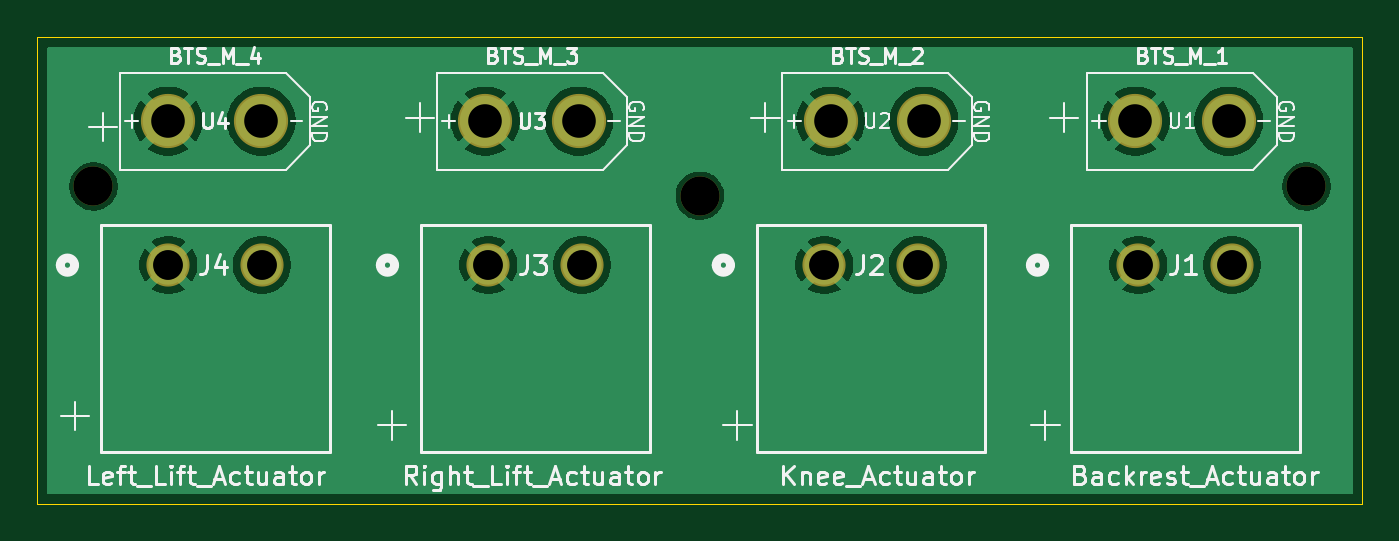
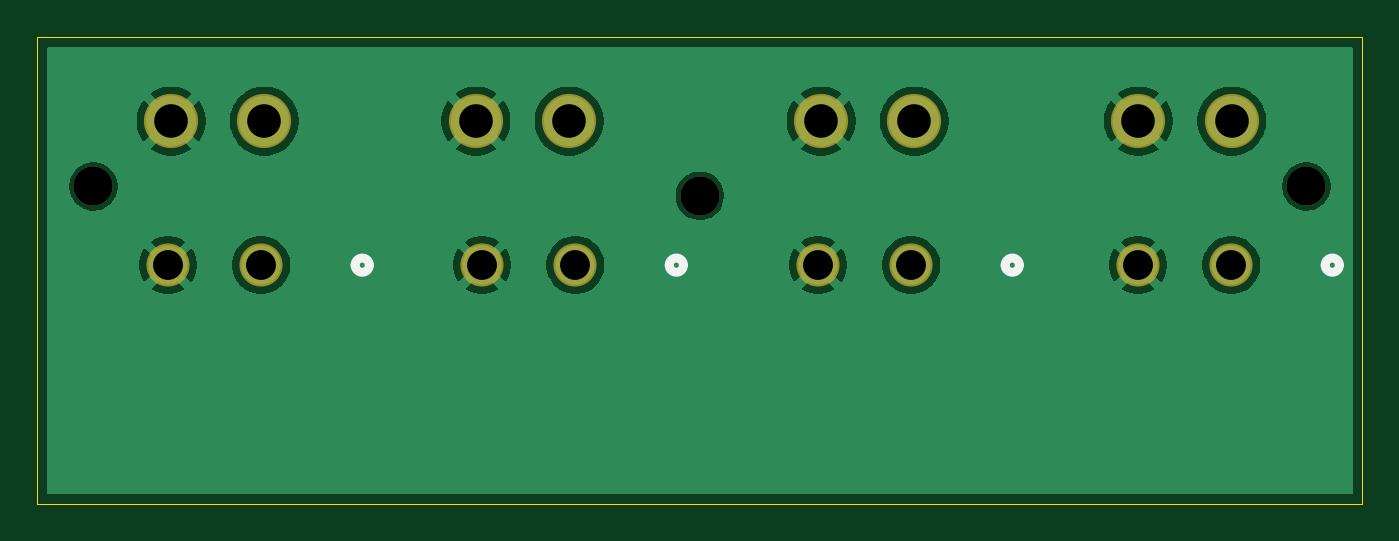
Circuit board: 11 layer files. Board 71.0 x 25.0 mm.
- bottom_copper: Linear_actuator_MCU_Bridge_circuit-B_Cu.gbl (37719 bytes)
- bottom_mask: Linear_actuator_MCU_Bridge_circuit-B_Mask.gbs (1284 bytes)
- paste: Linear_actuator_MCU_Bridge_circuit-B_Paste.gbp (521 bytes)
- bottom_silk: Linear_actuator_MCU_Bridge_circuit-B_Silkscreen.gbo (1184 bytes)
- outline: Linear_actuator_MCU_Bridge_circuit-Edge_Cuts.gm1 (673 bytes)
- top_copper: Linear_actuator_MCU_Bridge_circuit-F_Cu.gtl (38103 bytes)
- top_mask: Linear_actuator_MCU_Bridge_circuit-F_Mask.gts (1284 bytes)
- paste: Linear_actuator_MCU_Bridge_circuit-F_Paste.gtp (521 bytes)
- top_silk: Linear_actuator_MCU_Bridge_circuit-F_Silkscreen.gto (51519 bytes)
- drill: Linear_actuator_MCU_Bridge_circuit-NPTH.drl (424 bytes)
- drill: Linear_actuator_MCU_Bridge_circuit-PTH.drl (687 bytes)

=== bottom_copper: Linear_actuator_MCU_Bridge_circuit-B_Cu.gbl (37719 bytes, source omitted) ===
=== bottom_mask: Linear_actuator_MCU_Bridge_circuit-B_Mask.gbs ===
%TF.GenerationSoftware,KiCad,Pcbnew,9.0.4-9.0.4-0~ubuntu24.04.1*%
%TF.CreationDate,2025-09-24T17:28:50+03:00*%
%TF.ProjectId,Linear_actuator_MCU_Bridge_circuit,4c696e65-6172-45f6-9163-747561746f72,rev?*%
%TF.SameCoordinates,Original*%
%TF.FileFunction,Soldermask,Bot*%
%TF.FilePolarity,Negative*%
%FSLAX46Y46*%
G04 Gerber Fmt 4.6, Leading zero omitted, Abs format (unit mm)*
G04 Created by KiCad (PCBNEW 9.0.4-9.0.4-0~ubuntu24.04.1) date 2025-09-24 17:28:50*
%MOMM*%
%LPD*%
G01*
G04 APERTURE LIST*
%ADD10C,2.904000*%
%ADD11C,2.312200*%
%ADD12C,2.100000*%
G04 APERTURE END LIST*
D10*
%TO.C,U1*%
X134424200Y-60840100D03*
X139424200Y-60840100D03*
%TD*%
D11*
%TO.C,J2*%
X117757200Y-68555500D03*
X122761000Y-68555500D03*
%TD*%
%TO.C,J3*%
X99757200Y-68555500D03*
X104761000Y-68555500D03*
%TD*%
D10*
%TO.C,U2*%
X118090700Y-60840100D03*
X123090700Y-60840100D03*
%TD*%
D12*
%TO.C,REF1*%
X143590700Y-64340100D03*
%TD*%
%TO.C,REF3*%
X78590700Y-64340100D03*
%TD*%
D10*
%TO.C,U4*%
X82590700Y-60840100D03*
X87590700Y-60840100D03*
%TD*%
D12*
%TO.C,REF2*%
X111090700Y-64840100D03*
%TD*%
D10*
%TO.C,U3*%
X99590700Y-60840100D03*
X104590700Y-60840100D03*
%TD*%
D11*
%TO.C,J4*%
X82608000Y-68555500D03*
X87611800Y-68555500D03*
%TD*%
%TO.C,J1*%
X134590700Y-68555500D03*
X139594500Y-68555500D03*
%TD*%
M02*

=== paste: Linear_actuator_MCU_Bridge_circuit-B_Paste.gbp ===
%TF.GenerationSoftware,KiCad,Pcbnew,9.0.4-9.0.4-0~ubuntu24.04.1*%
%TF.CreationDate,2025-09-24T17:28:50+03:00*%
%TF.ProjectId,Linear_actuator_MCU_Bridge_circuit,4c696e65-6172-45f6-9163-747561746f72,rev?*%
%TF.SameCoordinates,Original*%
%TF.FileFunction,Paste,Bot*%
%TF.FilePolarity,Positive*%
%FSLAX46Y46*%
G04 Gerber Fmt 4.6, Leading zero omitted, Abs format (unit mm)*
G04 Created by KiCad (PCBNEW 9.0.4-9.0.4-0~ubuntu24.04.1) date 2025-09-24 17:28:50*
%MOMM*%
%LPD*%
G01*
G04 APERTURE LIST*
G04 APERTURE END LIST*
M02*

=== bottom_silk: Linear_actuator_MCU_Bridge_circuit-B_Silkscreen.gbo ===
%TF.GenerationSoftware,KiCad,Pcbnew,9.0.4-9.0.4-0~ubuntu24.04.1*%
%TF.CreationDate,2025-09-24T17:28:50+03:00*%
%TF.ProjectId,Linear_actuator_MCU_Bridge_circuit,4c696e65-6172-45f6-9163-747561746f72,rev?*%
%TF.SameCoordinates,Original*%
%TF.FileFunction,Legend,Bot*%
%TF.FilePolarity,Positive*%
%FSLAX46Y46*%
G04 Gerber Fmt 4.6, Leading zero omitted, Abs format (unit mm)*
G04 Created by KiCad (PCBNEW 9.0.4-9.0.4-0~ubuntu24.04.1) date 2025-09-24 17:28:50*
%MOMM*%
%LPD*%
G01*
G04 APERTURE LIST*
%ADD10C,0.508000*%
G04 APERTURE END LIST*
D10*
%TO.C,J2*%
X111966000Y-68555500D02*
G75*
G02*
X112728000Y-68555500I381000J0D01*
G01*
X112728000Y-68555500D02*
G75*
G02*
X111966000Y-68555500I-381000J0D01*
G01*
%TO.C,J3*%
X93966000Y-68555500D02*
G75*
G02*
X94728000Y-68555500I381000J0D01*
G01*
X94728000Y-68555500D02*
G75*
G02*
X93966000Y-68555500I-381000J0D01*
G01*
%TO.C,J4*%
X76816800Y-68555500D02*
G75*
G02*
X77578800Y-68555500I381000J0D01*
G01*
X77578800Y-68555500D02*
G75*
G02*
X76816800Y-68555500I-381000J0D01*
G01*
%TO.C,J1*%
X128799500Y-68555500D02*
G75*
G02*
X129561500Y-68555500I381000J0D01*
G01*
X129561500Y-68555500D02*
G75*
G02*
X128799500Y-68555500I-381000J0D01*
G01*
%TD*%
M02*

=== outline: Linear_actuator_MCU_Bridge_circuit-Edge_Cuts.gm1 ===
%TF.GenerationSoftware,KiCad,Pcbnew,9.0.4-9.0.4-0~ubuntu24.04.1*%
%TF.CreationDate,2025-09-24T17:28:50+03:00*%
%TF.ProjectId,Linear_actuator_MCU_Bridge_circuit,4c696e65-6172-45f6-9163-747561746f72,rev?*%
%TF.SameCoordinates,Original*%
%TF.FileFunction,Profile,NP*%
%FSLAX46Y46*%
G04 Gerber Fmt 4.6, Leading zero omitted, Abs format (unit mm)*
G04 Created by KiCad (PCBNEW 9.0.4-9.0.4-0~ubuntu24.04.1) date 2025-09-24 17:28:50*
%MOMM*%
%LPD*%
G01*
G04 APERTURE LIST*
%TA.AperFunction,Profile*%
%ADD10C,0.050000*%
%TD*%
G04 APERTURE END LIST*
D10*
X75590700Y-56340100D02*
X146590700Y-56340100D01*
X146590700Y-81340100D01*
X75590700Y-81340100D01*
X75590700Y-56340100D01*
M02*

=== top_copper: Linear_actuator_MCU_Bridge_circuit-F_Cu.gtl (38103 bytes, source omitted) ===
=== top_mask: Linear_actuator_MCU_Bridge_circuit-F_Mask.gts ===
%TF.GenerationSoftware,KiCad,Pcbnew,9.0.4-9.0.4-0~ubuntu24.04.1*%
%TF.CreationDate,2025-09-24T17:28:50+03:00*%
%TF.ProjectId,Linear_actuator_MCU_Bridge_circuit,4c696e65-6172-45f6-9163-747561746f72,rev?*%
%TF.SameCoordinates,Original*%
%TF.FileFunction,Soldermask,Top*%
%TF.FilePolarity,Negative*%
%FSLAX46Y46*%
G04 Gerber Fmt 4.6, Leading zero omitted, Abs format (unit mm)*
G04 Created by KiCad (PCBNEW 9.0.4-9.0.4-0~ubuntu24.04.1) date 2025-09-24 17:28:50*
%MOMM*%
%LPD*%
G01*
G04 APERTURE LIST*
%ADD10C,2.904000*%
%ADD11C,2.312200*%
%ADD12C,2.100000*%
G04 APERTURE END LIST*
D10*
%TO.C,U1*%
X134424200Y-60840100D03*
X139424200Y-60840100D03*
%TD*%
D11*
%TO.C,J2*%
X117757200Y-68555500D03*
X122761000Y-68555500D03*
%TD*%
%TO.C,J3*%
X99757200Y-68555500D03*
X104761000Y-68555500D03*
%TD*%
D10*
%TO.C,U2*%
X118090700Y-60840100D03*
X123090700Y-60840100D03*
%TD*%
D12*
%TO.C,REF1*%
X143590700Y-64340100D03*
%TD*%
%TO.C,REF3*%
X78590700Y-64340100D03*
%TD*%
D10*
%TO.C,U4*%
X82590700Y-60840100D03*
X87590700Y-60840100D03*
%TD*%
D12*
%TO.C,REF2*%
X111090700Y-64840100D03*
%TD*%
D10*
%TO.C,U3*%
X99590700Y-60840100D03*
X104590700Y-60840100D03*
%TD*%
D11*
%TO.C,J4*%
X82608000Y-68555500D03*
X87611800Y-68555500D03*
%TD*%
%TO.C,J1*%
X134590700Y-68555500D03*
X139594500Y-68555500D03*
%TD*%
M02*

=== paste: Linear_actuator_MCU_Bridge_circuit-F_Paste.gtp ===
%TF.GenerationSoftware,KiCad,Pcbnew,9.0.4-9.0.4-0~ubuntu24.04.1*%
%TF.CreationDate,2025-09-24T17:28:49+03:00*%
%TF.ProjectId,Linear_actuator_MCU_Bridge_circuit,4c696e65-6172-45f6-9163-747561746f72,rev?*%
%TF.SameCoordinates,Original*%
%TF.FileFunction,Paste,Top*%
%TF.FilePolarity,Positive*%
%FSLAX46Y46*%
G04 Gerber Fmt 4.6, Leading zero omitted, Abs format (unit mm)*
G04 Created by KiCad (PCBNEW 9.0.4-9.0.4-0~ubuntu24.04.1) date 2025-09-24 17:28:49*
%MOMM*%
%LPD*%
G01*
G04 APERTURE LIST*
G04 APERTURE END LIST*
M02*

=== top_silk: Linear_actuator_MCU_Bridge_circuit-F_Silkscreen.gto (51519 bytes, source omitted) ===
=== drill: Linear_actuator_MCU_Bridge_circuit-NPTH.drl ===
M48
; DRILL file {KiCad 9.0.4-9.0.4-0~ubuntu24.04.1} date 2025-09-24T17:28:56+0300
; FORMAT={-:-/ absolute / metric / decimal}
; #@! TF.CreationDate,2025-09-24T17:28:56+03:00
; #@! TF.GenerationSoftware,Kicad,Pcbnew,9.0.4-9.0.4-0~ubuntu24.04.1
; #@! TF.FileFunction,NonPlated,1,2,NPTH
FMAT,2
METRIC
; #@! TA.AperFunction,NonPlated,NPTH,ComponentDrill
T1C2.100
%
G90
G05
T1
X78.591Y-64.34
X111.091Y-64.84
X143.591Y-64.34
M30

=== drill: Linear_actuator_MCU_Bridge_circuit-PTH.drl ===
M48
; DRILL file {KiCad 9.0.4-9.0.4-0~ubuntu24.04.1} date 2025-09-24T17:28:56+0300
; FORMAT={-:-/ absolute / metric / decimal}
; #@! TF.CreationDate,2025-09-24T17:28:56+03:00
; #@! TF.GenerationSoftware,Kicad,Pcbnew,9.0.4-9.0.4-0~ubuntu24.04.1
; #@! TF.FileFunction,Plated,1,2,PTH
FMAT,2
METRIC
; #@! TA.AperFunction,Plated,PTH,ComponentDrill
T1C1.600
; #@! TA.AperFunction,Plated,PTH,ComponentDrill
T2C1.800
%
G90
G05
T1
X82.608Y-68.555
X87.612Y-68.555
X99.757Y-68.555
X104.761Y-68.555
X117.757Y-68.555
X122.761Y-68.555
X134.591Y-68.555
X139.594Y-68.555
T2
X82.591Y-60.84
X87.591Y-60.84
X99.591Y-60.84
X104.591Y-60.84
X118.091Y-60.84
X123.091Y-60.84
X134.424Y-60.84
X139.424Y-60.84
M30

